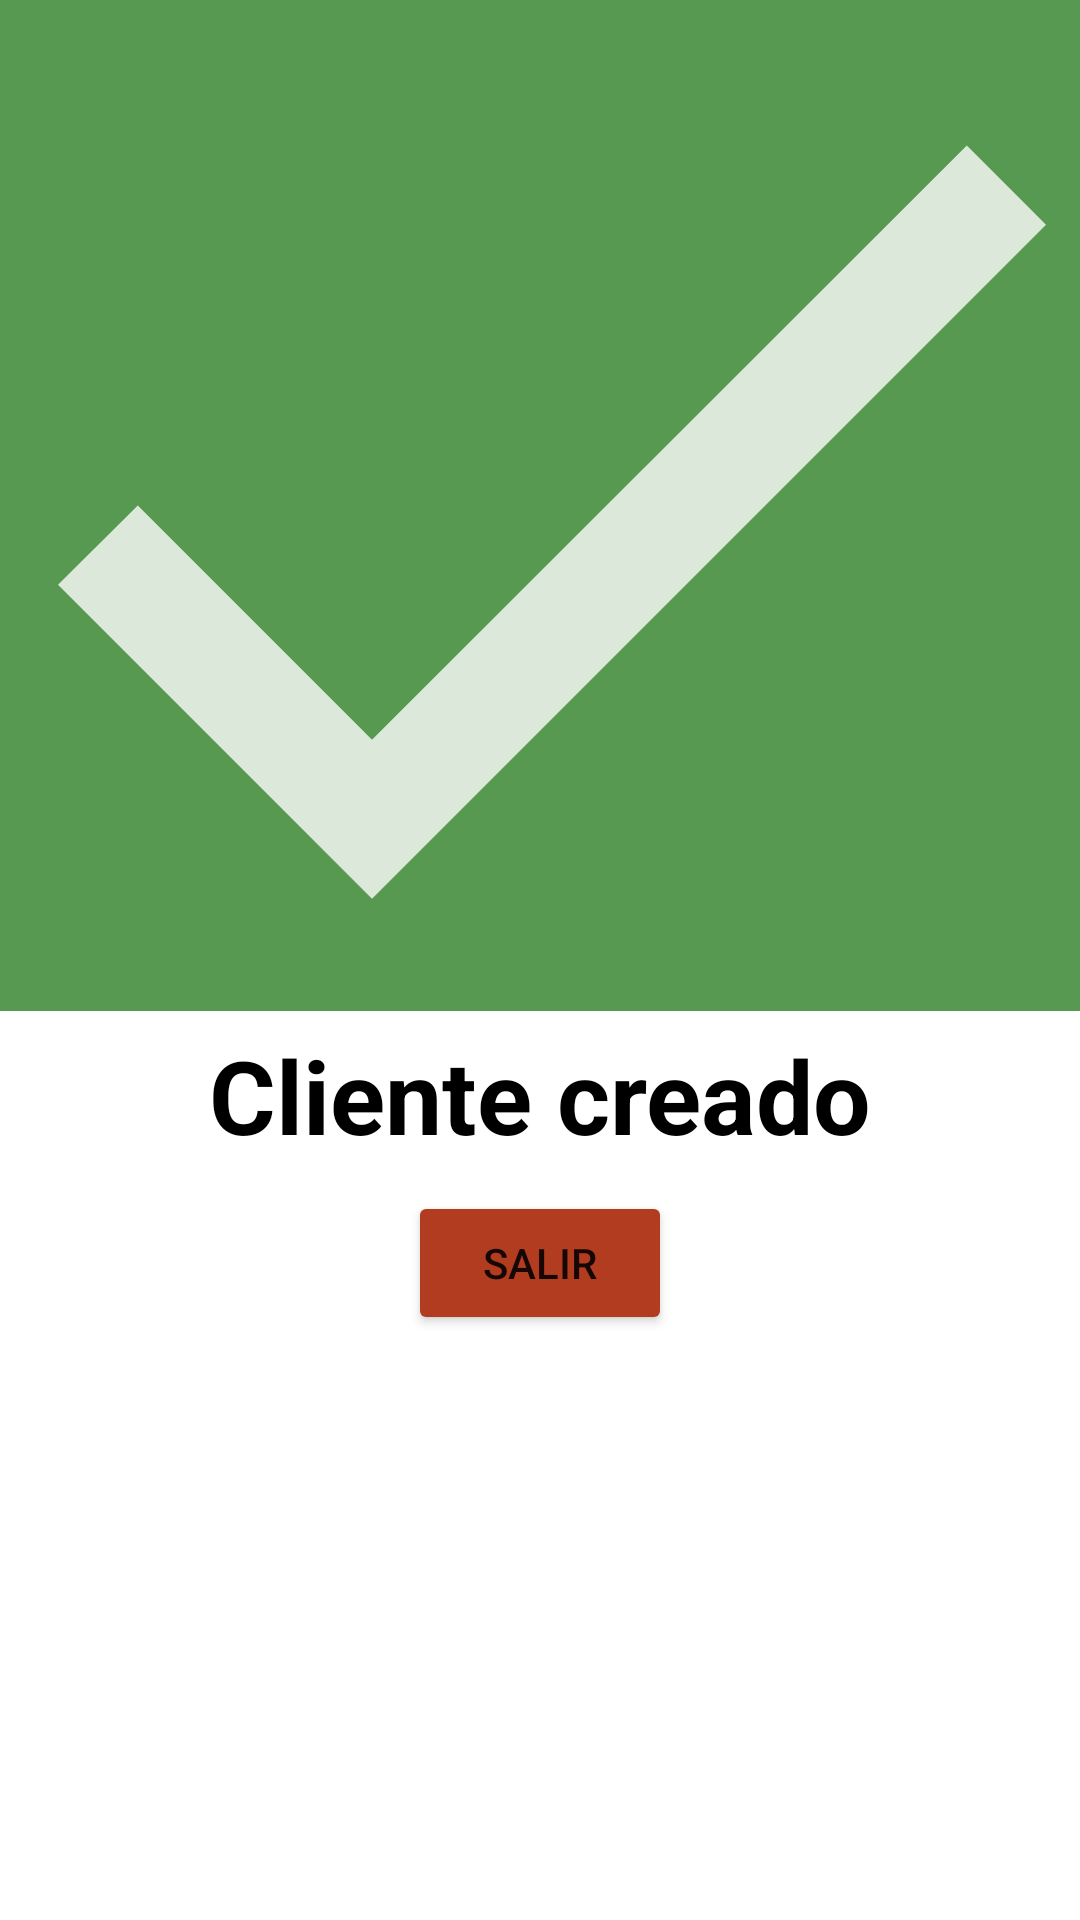

This screen was rendered from an Android layout file. Write that file and the resources it references.
<!-- AndroidManifest.xml: application theme Theme.MvpLoginAgenda -->
<!-- res/layout/dialog_success_client.xml -->
<?xml version="1.0" encoding="utf-8"?>
<LinearLayout xmlns:android="http://schemas.android.com/apk/res/android"
    xmlns:app="http://schemas.android.com/apk/res-auto"
    xmlns:tools="http://schemas.android.com/tools"
    android:layout_width="wrap_content"
    android:layout_height="wrap_content"

    android:orientation="vertical">

    <androidx.constraintlayout.widget.ConstraintLayout
        android:layout_width="match_parent"
        android:layout_height="337dp"
        android:background="#E1418C39">

        <ImageView
            android:id="@+id/imageView4"
            android:layout_width="match_parent"
            android:layout_height="337dp"
            app:layout_constraintBottom_toBottomOf="parent"
            app:layout_constraintEnd_toEndOf="parent"
            app:layout_constraintHorizontal_bias="0.0"
            app:layout_constraintStart_toStartOf="parent"
            app:layout_constraintTop_toTopOf="parent"
            app:layout_constraintVertical_bias="0.195"
            app:srcCompat="@drawable/ic_action_success_icon" />


    </androidx.constraintlayout.widget.ConstraintLayout>

    <androidx.constraintlayout.widget.ConstraintLayout
        android:layout_width="match_parent"
        android:layout_height="117dp">

        <TextView
            android:id="@+id/textView10"
            android:layout_width="wrap_content"
            android:layout_height="wrap_content"
            android:text="Cliente creado"
            android:textColor="#000000"
            android:textSize="34sp"
            android:textStyle="bold"
            app:layout_constraintBottom_toBottomOf="parent"
            app:layout_constraintEnd_toEndOf="parent"
            app:layout_constraintStart_toStartOf="parent"
            app:layout_constraintTop_toTopOf="parent"
            app:layout_constraintVertical_bias="0.075" />

        <Button
            android:id="@+id/btnSalir"
            android:layout_width="wrap_content"
            android:layout_height="wrap_content"
            android:backgroundTint="#B13C1F"
            android:text="Salir"
            app:layout_constraintBottom_toBottomOf="parent"
            app:layout_constraintEnd_toEndOf="parent"
            app:layout_constraintStart_toStartOf="parent"
            app:layout_constraintTop_toBottomOf="@+id/textView10" />
    </androidx.constraintlayout.widget.ConstraintLayout>

</LinearLayout>
<!-- resources referenced by this layout -->
<resources>
  <!-- drawable ic_action_success_icon (drawable-anydpi) -->
  <vector xmlns:android="http://schemas.android.com/apk/res/android"
      android:width="24dp"
      android:height="24dp"
      android:viewportWidth="24"
      android:viewportHeight="24"
      android:tint="#FDFDFD"
      android:alpha="0.8">
    <group android:scaleX="1.3333334"
        android:scaleY="1.3333334"
        android:translateX="-4"
        android:translateY="-4">
      <path
          android:fillColor="@android:color/white"
          android:pathData="M9,16.17L4.83,12l-1.42,1.41L9,19 21,7l-1.41,-1.41z"/>
    </group>
  </vector>
  <style name="Theme.MvpLoginAgenda" parent="Theme.MaterialComponents.DayNight.NoActionBar">
          
          <item name="colorPrimary">@color/purple_500</item>
          <item name="colorPrimaryVariant">@color/purple_700</item>
          <item name="colorOnPrimary">@color/white</item>
          
          <item name="colorSecondary">@color/teal_200</item>
          <item name="colorSecondaryVariant">@color/teal_700</item>
          <item name="colorOnSecondary">@color/black</item>
          
          <item name="android:statusBarColor" tools:targetApi="l">?attr/colorPrimaryVariant</item>
          
      </style>
  <color name="purple_500">#FF6200EE</color>
  <color name="purple_700">#FF3700B3</color>
  <color name="white">#FFFFFFFF</color>
  <color name="teal_200">#FF03DAC5</color>
  <color name="teal_700">#FF018786</color>
  <color name="black">#FF000000</color>
</resources>
